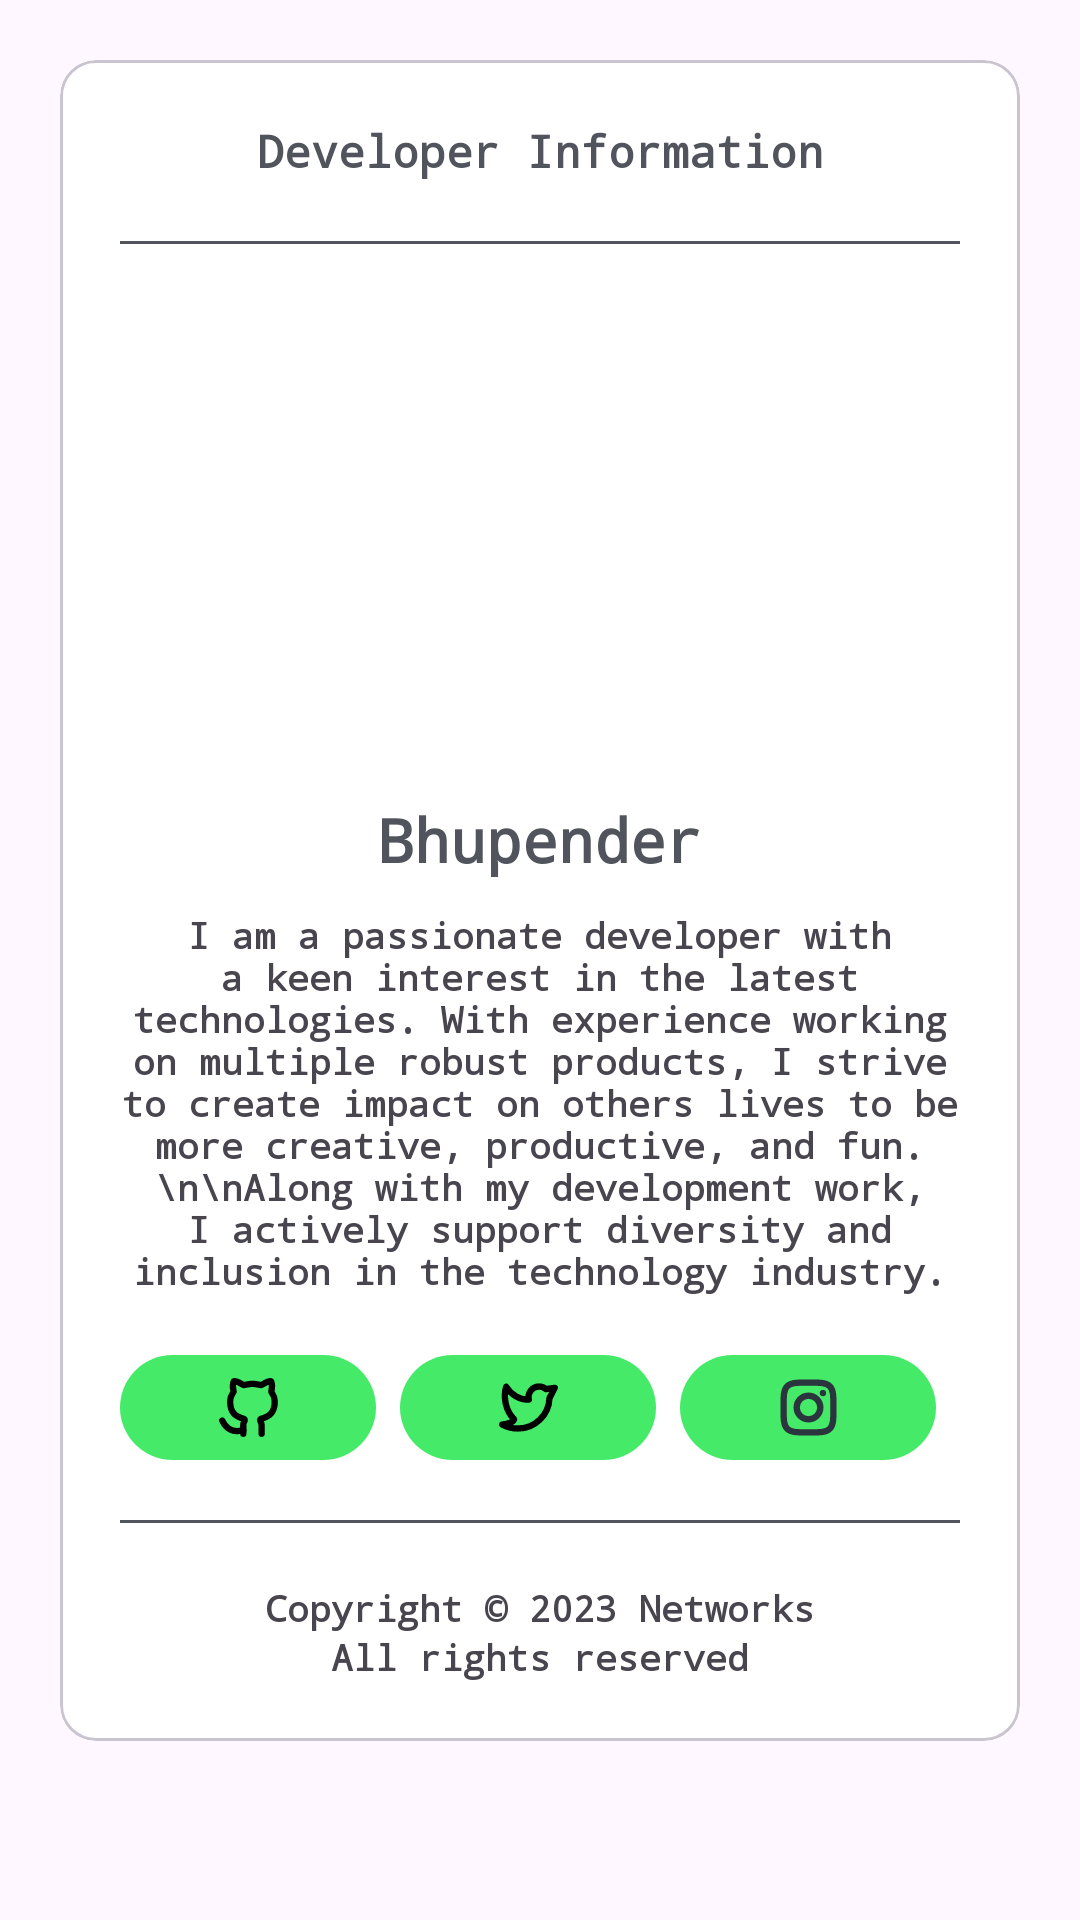

The Android layout XML behind this screen, and the referenced resources:
<!-- AndroidManifest.xml: application theme Theme.Networks -->
<!-- res/layout/admin_navigation_about_fragment.xml -->
<?xml version="1.0" encoding="utf-8"?>
<ScrollView xmlns:android="http://schemas.android.com/apk/res/android"
    xmlns:tools="http://schemas.android.com/tools"
    android:layout_width="match_parent"
    android:layout_height="match_parent"
    tools:context=".Admin.Navigation.About.about_fragment"
    tools:ignore="HardcodedText">

    <LinearLayout
        android:layout_width="match_parent"
        android:layout_height="wrap_content"
        android:orientation="vertical"
        android:padding="20dp">

        <com.google.android.material.circularreveal.cardview.CircularRevealCardView
            android:layout_width="match_parent"
            android:layout_height="wrap_content">

            <LinearLayout
                android:layout_width="match_parent"
                android:layout_height="wrap_content"
                android:background="@color/white"
                android:orientation="vertical"
                android:padding="20dp">

                <TextView
                    android:layout_width="match_parent"
                    android:layout_height="wrap_content"
                    android:fontFamily="monospace"
                    android:gravity="center"
                    android:text="Developer Information"
                    android:textColor="@color/dimBlack"
                    android:textSize="15sp"
                    android:textStyle="bold" />

                <View
                    android:layout_width="match_parent"
                    android:layout_height="1dp"
                    android:layout_marginTop="20dp"
                    android:layout_marginBottom="20dp"
                    android:background="@color/dimBlack" />

                <ImageView
                    android:layout_width="150dp"
                    android:layout_height="150dp"
                    android:layout_gravity="center"
                    android:background="@drawable/drawable_circular_background"
                    android:backgroundTint="@color/green"
                    android:padding="10dp"
                    android:src="@drawable/my_image"
                    tools:ignore="ContentDescription,ImageContrastCheck" />

                <TextView
                    android:layout_width="match_parent"
                    android:layout_height="wrap_content"
                    android:layout_marginTop="15dp"
                    android:layout_marginBottom="10dp"
                    android:fontFamily="monospace"
                    android:gravity="center"
                    android:text="Bhupender"
                    android:textColor="@color/dimBlack"
                    android:textSize="20sp"
                    android:textStyle="bold" />

                <TextView
                    android:layout_width="wrap_content"
                    android:layout_height="wrap_content"
                    android:layout_marginBottom="20dp"
                    android:fontFamily="monospace"
                    android:text="I am a passionate developer with a keen interest in the latest technologies. With experience working on multiple robust products, I strive to create impact on others lives to be more creative, productive, and fun.\n\nAlong with my development work, I actively support diversity and inclusion in the technology industry."
                    android:textAlignment="center"
                    android:textSize="12sp"
                    android:textStyle="bold"
                    tools:ignore="VisualLintLongText" />

                <LinearLayout
                    android:layout_width="match_parent"
                    android:layout_height="wrap_content"
                    android:orientation="horizontal">

                    <ImageView
                        android:id="@+id/github"
                        android:layout_width="0dp"
                        android:layout_height="35dp"
                        android:layout_marginEnd="8dp"
                        android:layout_weight="1"
                        android:background="@drawable/drawable_rounded_background"
                        android:backgroundTint="@color/green"
                        android:padding="7dp"
                        android:src="@drawable/icon_github"
                        tools:ignore="ContentDescription,ImageContrastCheck" />

                    <ImageView
                        android:id="@+id/twitter"
                        android:layout_width="0dp"
                        android:layout_height="35dp"
                        android:layout_marginEnd="8dp"
                        android:layout_weight="1"
                        android:background="@drawable/drawable_rounded_background"
                        android:backgroundTint="@color/green"
                        android:padding="7dp"
                        android:src="@drawable/icon_twitter"
                        tools:ignore="ContentDescription,ImageContrastCheck" />

                    <ImageView
                        android:id="@+id/instagram"
                        android:layout_width="0dp"
                        android:layout_height="35dp"
                        android:layout_marginEnd="8dp"
                        android:layout_weight="1"
                        android:background="@drawable/drawable_rounded_background"
                        android:backgroundTint="@color/green"
                        android:padding="7dp"
                        android:src="@drawable/icon_instagram"
                        tools:ignore="ContentDescription,ImageContrastCheck" />
                </LinearLayout>

                <View
                    android:layout_width="match_parent"
                    android:layout_height="1dp"
                    android:layout_marginTop="20dp"
                    android:background="@color/dimBlack" />

                <LinearLayout
                    android:layout_width="match_parent"
                    android:layout_height="wrap_content"
                    android:layout_marginTop="20dp"
                    android:gravity="center"
                    android:orientation="horizontal">

                    <TextView
                        android:layout_width="wrap_content"
                        android:layout_height="wrap_content"
                        android:fontFamily="monospace"
                        android:text="Copyright © "
                        android:textSize="12sp"
                        android:textStyle="bold" />

                    <TextView
                        android:id="@+id/currentYear"
                        android:layout_width="wrap_content"
                        android:layout_height="wrap_content"
                        android:fontFamily="monospace"
                        android:text="2023"
                        android:textSize="12sp"
                        android:textStyle="bold" />

                    <TextView
                        android:layout_width="wrap_content"
                        android:layout_height="wrap_content"
                        android:fontFamily="monospace"
                        android:text=" Networks"
                        android:textSize="12sp"
                        android:textStyle="bold" />
                </LinearLayout>

                <TextView
                    android:layout_width="match_parent"
                    android:layout_height="wrap_content"
                    android:fontFamily="monospace"
                    android:gravity="center"
                    android:text="All rights reserved"
                    android:textSize="12sp"
                    android:textStyle="bold" />

            </LinearLayout>
        </com.google.android.material.circularreveal.cardview.CircularRevealCardView>
    </LinearLayout>
</ScrollView>
<!-- resources referenced by this layout -->
<resources>
  <color name="dimBlack">#51545D</color>
  <color name="green">#45EA68</color>
  <color name="white">#FFFFFF</color>
  <!-- drawable drawable_rounded_background (drawable) -->
  <?xml version="1.0" encoding="utf-8"?>
  
  <shape xmlns:android="http://schemas.android.com/apk/res/android"
      android:shape="rectangle">
      <corners android:radius="20dp" />
  </shape>
  <!-- drawable icon_instagram (drawable) -->
  <?xml version="1.0" encoding="utf-8"?>
  
  <vector xmlns:android="http://schemas.android.com/apk/res/android" xmlns:aapt="http://schemas.android.com/aapt"
      android:viewportWidth="30"
      android:viewportHeight="30"
      android:width="30dp"
      android:height="30dp">
      <path
          android:pathData="M3.125 15C3.125 9.40207 3.125 6.60311 4.86405 4.86405C6.60311 3.125 9.40207 3.125 15 3.125C20.5979 3.125 23.3969 3.125 25.1359 4.86405C26.875 6.60311 26.875 9.40207 26.875 15C26.875 20.5979 26.875 23.3969 25.1359 25.1359C23.3969 26.875 20.5979 26.875 15 26.875C9.40207 26.875 6.60311 26.875 4.86405 25.1359C3.125 23.3969 3.125 20.5979 3.125 15Z"
          android:strokeColor="#2A353D"
          android:strokeWidth="3"
          android:strokeLineJoin="round" />
      <path
          android:pathData="M20.625 15C20.625 18.1066 18.1066 20.625 15 20.625C11.8934 20.625 9.375 18.1066 9.375 15C9.375 11.8934 11.8934 9.375 15 9.375C18.1066 9.375 20.625 11.8934 20.625 15Z"
          android:strokeColor="#2A353D"
          android:strokeWidth="3" />
      <path
          android:pathData="M21.8848 8.125L21.8735 8.125"
          android:strokeColor="#2A353D"
          android:strokeWidth="3"
          android:strokeLineCap="round"
          android:strokeLineJoin="round" />
  </vector>
  <!-- drawable icon_twitter (drawable) -->
  <?xml version="1.0" encoding="utf-8"?>
  
  <vector xmlns:android="http://schemas.android.com/apk/res/android" xmlns:aapt="http://schemas.android.com/aapt"
      android:viewportWidth="30"
      android:viewportHeight="30"
      android:width="30dp"
      android:height="30dp">
      <path
          android:pathData="M2.5 23.125C4.7063 24.4013 7.26785 25 10 25C18.101 25 24.7021 18.5781 24.9902 10.5475L27.5 5.625L23.3073 6.25C22.4259 5.47205 21.2681 5 20 5C16.7845 5 14.3759 8.14667 15.1512 11.225C10.7098 11.5116 6.68584 8.77662 4.35866 5.13153C2.81434 10.3773 4.24536 16.6951 8.125 20.5882C8.125 22.0587 4.375 22.936 2.5 23.125Z"
          android:strokeColor="@color/black"
          android:strokeWidth="3"
          android:strokeLineJoin="round" />
  </vector>
  <style name="Theme.Networks" parent="Theme.Material3.Light">
          <item name="android:statusBarColor">@color/white</item>
          <item name="android:windowLightStatusBar">true</item>
      </style>
  <color name="black">#000000</color>
</resources>
